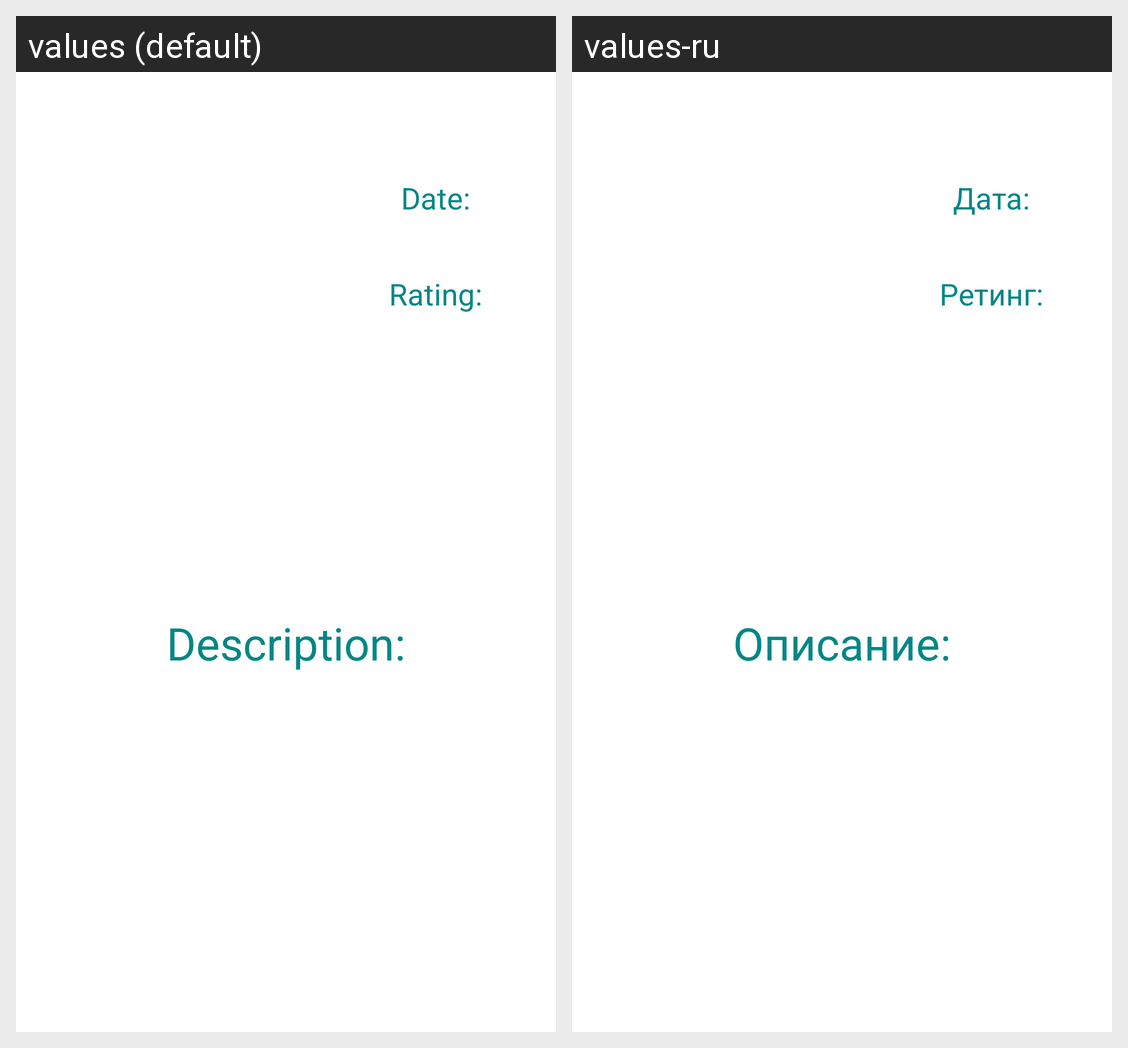

Translations of the strings shown on this Android screen, per locale in the grid:
Android screen res/layout/fragment_description_movie.xml rendered under 2 locales, left to right: values (default), values-ru. Device: Nexus 5 (rendered at 1080×1920; each locale shown at half size, 540×960, under a caption strip naming it); theme Theme.AllMovies.
Strings drawn on this screen, with the default value and each locale's value (text and hints the layout hard-codes, and strings that could not be matched under every locale, appear in the picture but are not listed):

text_date
  values: Date:
  values-ru: Дата:

text_rating
  values: Rating:
  values-ru: Ретинг:

text_description
  values: Description:
  values-ru: Описание:
